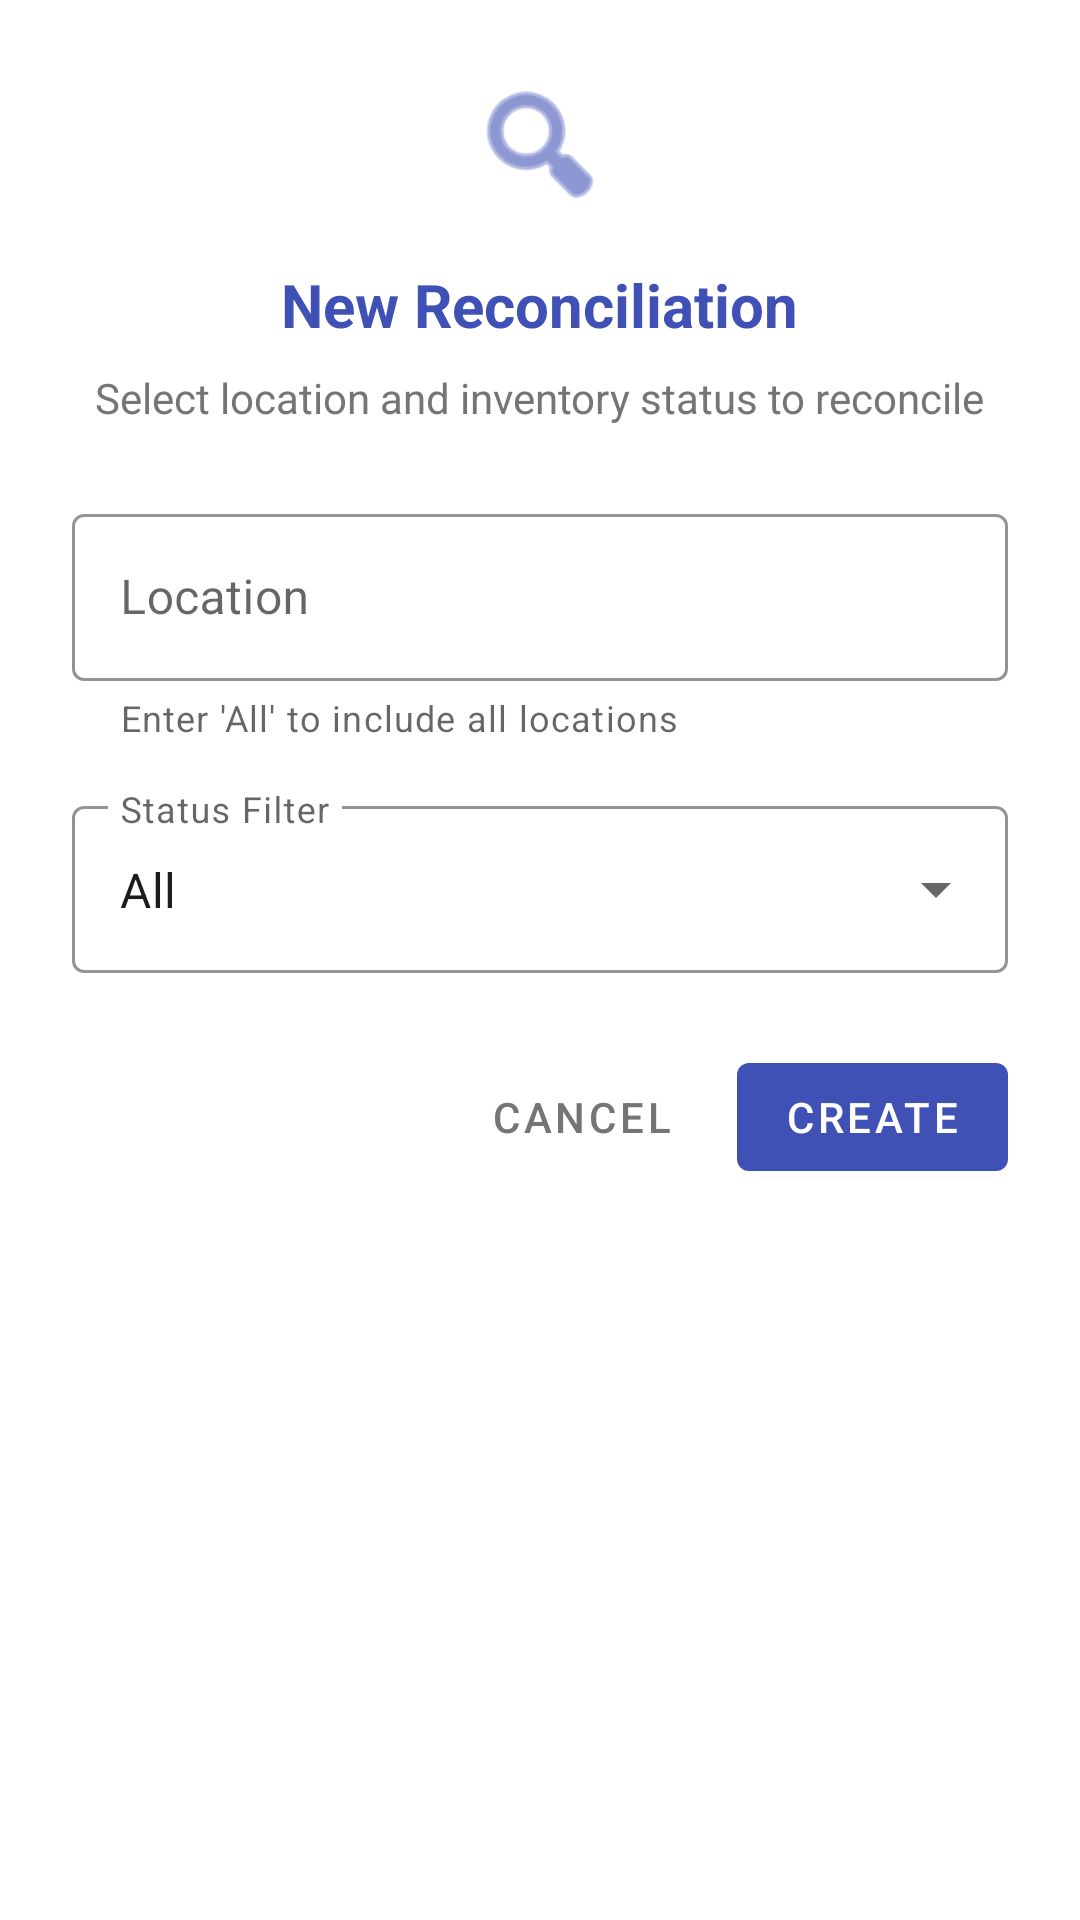

Layout XML and referenced resources for this Android screen:
<!-- AndroidManifest.xml: application theme Theme.TechcitySuite -->
<!-- res/layout/dialog_new_reconciliation.xml -->
<?xml version="1.0" encoding="utf-8"?>
<LinearLayout xmlns:android="http://schemas.android.com/apk/res/android"
    xmlns:app="http://schemas.android.com/apk/res-auto"
    android:layout_width="match_parent"
    android:layout_height="wrap_content"
    android:orientation="vertical"
    android:padding="24dp"
    android:background="@android:color/white">


    
    
    

    
    <ImageView
        android:layout_width="48dp"
        android:layout_height="48dp"
        android:src="@android:drawable/ic_menu_search"
        android:layout_gravity="center"
        app:tint="@color/techcity_blue"
        android:contentDescription="Reconciliation Icon" />

    
    <TextView
        android:layout_width="wrap_content"
        android:layout_height="wrap_content"
        android:text="New Reconciliation"
        android:textSize="20sp"
        android:textStyle="bold"
        android:textColor="@color/techcity_blue"
        android:layout_gravity="center"
        android:layout_marginTop="16dp" />

    
    <TextView
        android:layout_width="wrap_content"
        android:layout_height="wrap_content"
        android:text="Select location and inventory status to reconcile"
        android:textSize="14sp"
        android:textColor="@color/gray"
        android:layout_gravity="center"
        android:gravity="center"
        android:layout_marginTop="8dp"
        android:layout_marginBottom="24dp" />

    
    
    


    
    
    

    
    <com.google.android.material.textfield.TextInputLayout
        android:id="@+id/locationInputLayout"
        android:layout_width="match_parent"
        android:layout_height="wrap_content"
        android:hint="Location"
        app:boxStrokeColor="@color/techcity_blue"
        app:hintTextColor="@color/techcity_blue"
        app:helperText="Enter 'All' to include all locations"
        app:helperTextEnabled="true"
        style="@style/Widget.MaterialComponents.TextInputLayout.OutlinedBox">

        <com.google.android.material.textfield.TextInputEditText
            android:id="@+id/locationInput"
            android:layout_width="match_parent"
            android:layout_height="wrap_content"
            android:inputType="text"
            android:imeOptions="actionNext" />

    </com.google.android.material.textfield.TextInputLayout>

    
    <com.google.android.material.textfield.TextInputLayout
        android:id="@+id/statusFilterLayout"
        android:layout_width="match_parent"
        android:layout_height="wrap_content"
        android:hint="Status Filter"
        app:boxStrokeColor="@color/techcity_blue"
        app:hintTextColor="@color/techcity_blue"
        style="@style/Widget.MaterialComponents.TextInputLayout.OutlinedBox.ExposedDropdownMenu"
        android:layout_marginTop="16dp">

        <AutoCompleteTextView
            android:id="@+id/statusFilterDropdown"
            android:layout_width="match_parent"
            android:layout_height="wrap_content"
            android:inputType="none"
            android:cursorVisible="false"
            android:focusable="false"
            android:text="All" />

    </com.google.android.material.textfield.TextInputLayout>

    
    <TextView
        android:id="@+id/errorMessage"
        android:layout_width="wrap_content"
        android:layout_height="wrap_content"
        android:text="Please fill in all fields"
        android:textSize="12sp"
        android:textColor="@android:color/holo_red_dark"
        android:layout_marginTop="8dp"
        android:visibility="gone" />

    
    
    


    
    
    

    
    <ProgressBar
        android:id="@+id/progressBar"
        android:layout_width="wrap_content"
        android:layout_height="wrap_content"
        android:layout_gravity="center"
        android:layout_marginTop="24dp"
        android:visibility="gone"
        android:indeterminateTint="@color/techcity_blue" />

    
    <LinearLayout
        android:id="@+id/buttonsLayout"
        android:layout_width="match_parent"
        android:layout_height="wrap_content"
        android:orientation="horizontal"
        android:gravity="end"
        android:layout_marginTop="24dp">

        <Button
            android:id="@+id/cancelButton"
            android:layout_width="wrap_content"
            android:layout_height="wrap_content"
            android:text="Cancel"
            android:textColor="@color/gray"
            style="@style/Widget.MaterialComponents.Button.TextButton" />

        <Button
            android:id="@+id/submitButton"
            android:layout_width="wrap_content"
            android:layout_height="wrap_content"
            android:text="Create"
            android:textColor="@color/white"
            app:backgroundTint="@color/techcity_blue"
            android:layout_marginStart="8dp" />

    </LinearLayout>

    
    
    


</LinearLayout>
<!-- resources referenced by this layout -->
<resources>
  <color name="gray">#757575</color>
  <color name="techcity_blue">#3F51B5</color>
  <color name="white">#FFFFFF</color>
  <style name="Theme.TechcitySuite" parent="Base.Theme.TechcitySuite" />
  <style name="Base.Theme.TechcitySuite" parent="Theme.Material3.DayNight.NoActionBar">
          
          <item name="colorPrimary">@color/techcity_blue</item>
          <item name="colorPrimaryVariant">@color/techcity_blue_dark</item>
          <item name="colorOnPrimary">@color/white</item>
  
          
          <item name="colorSecondary">@color/techcity_accent</item>
          <item name="colorSecondaryVariant">@color/techcity_blue_light</item>
          <item name="colorOnSecondary">@color/white</item>
  
          
          <item name="android:colorBackground">@color/white</item>
          <item name="colorOnBackground">@color/black</item>
  
          
          <item name="colorSurface">@color/white</item>
          <item name="colorOnSurface">@color/black</item>
  
          
          <item name="colorError">@color/red</item>
          <item name="colorOnError">@color/white</item>
  
          
          <item name="android:statusBarColor">@color/techcity_blue_dark</item>
  
          
          <item name="materialButtonStyle">@style/Widget.TechCity.Button</item>
      </style>
  <color name="techcity_blue_dark">#303F9F</color>
  <color name="techcity_accent">#3F51B5</color>
  <color name="techcity_blue_light">#7986CB</color>
  <color name="black">#000000</color>
  <color name="red">#F44336</color>
  <style name="Widget.TechCity.Button" parent="Widget.MaterialComponents.Button">
          <item name="backgroundTint">@color/techcity_blue</item>
          <item name="android:textColor">@color/white</item>
          <item name="cornerRadius">4dp</item>
      </style>
</resources>
